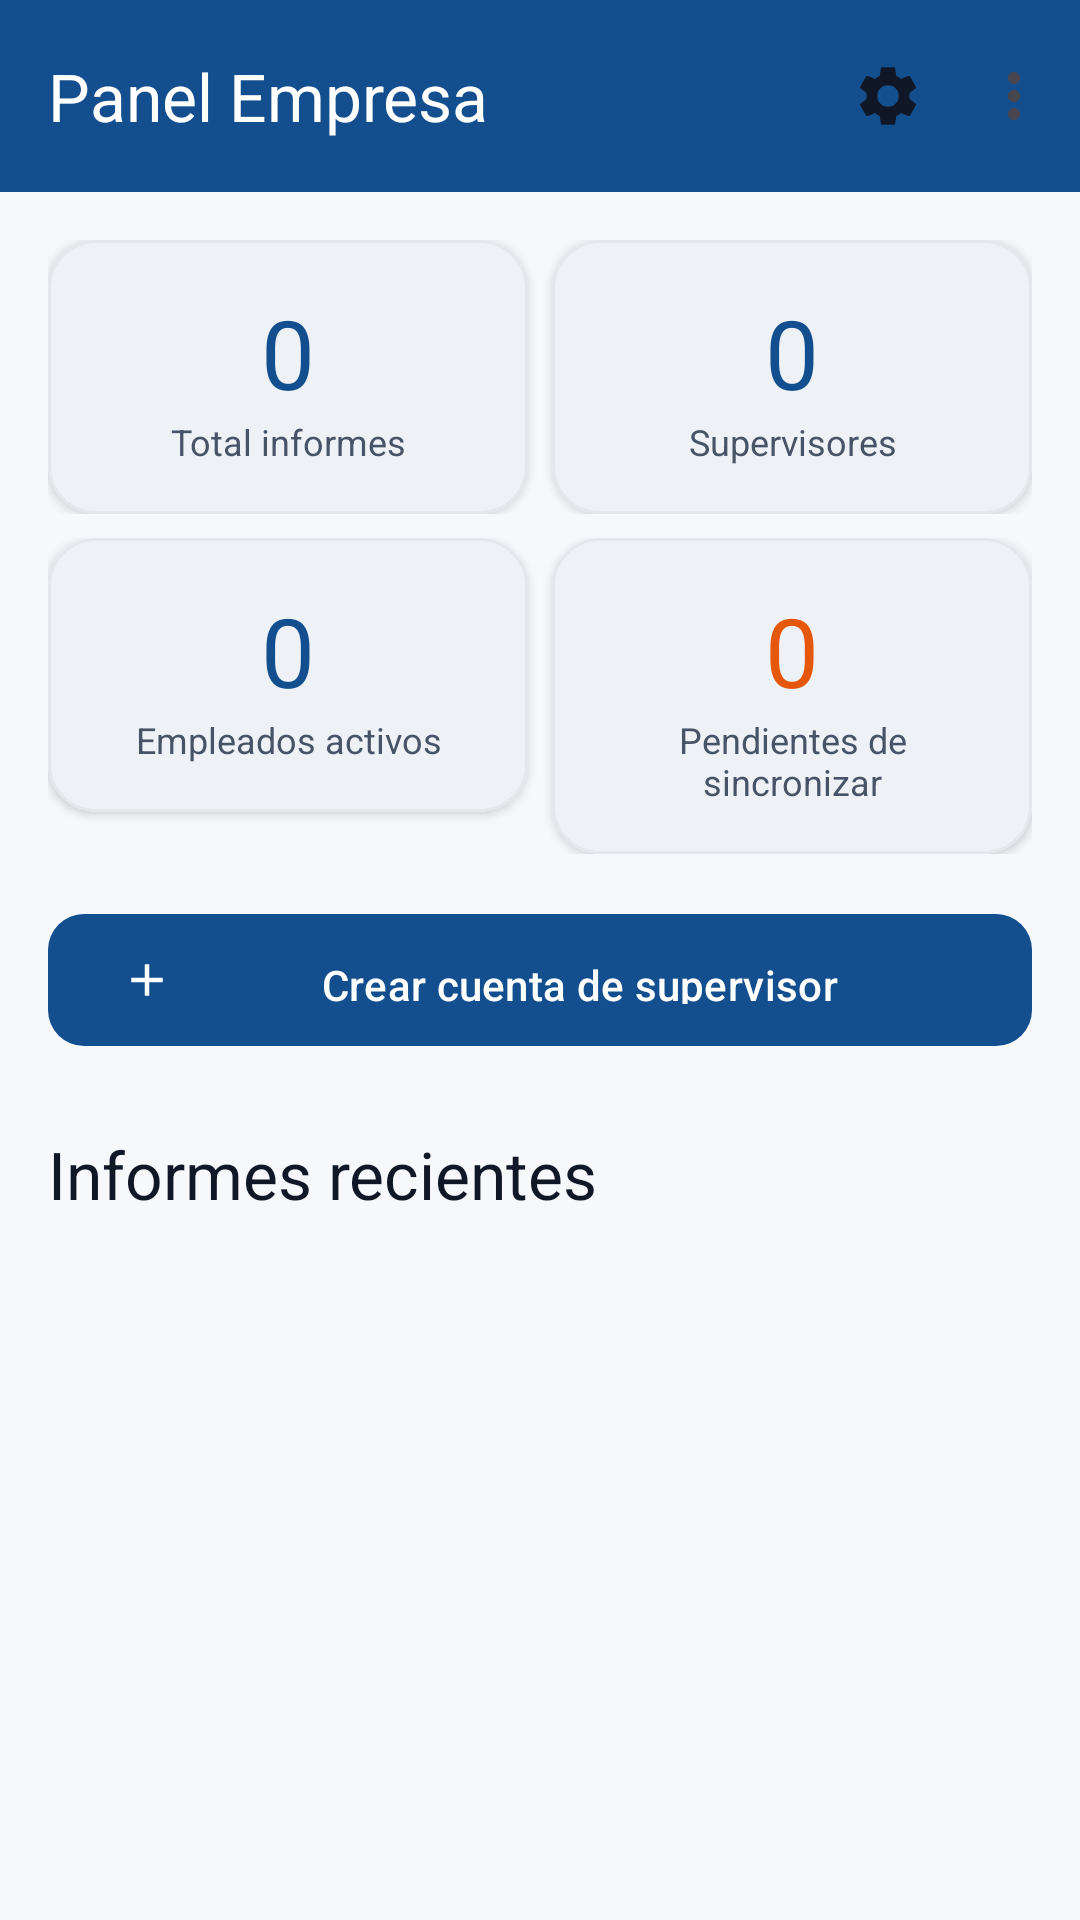

Here is an Android app screen rendered from its layout file. Give the layout XML and the strings, colors and styles it references.
<!-- AndroidManifest.xml: application theme Theme.BIOSUR -->
<!-- res/layout/fragment_company_dashboard.xml -->
<?xml version="1.0" encoding="utf-8"?>
<androidx.constraintlayout.widget.ConstraintLayout
    xmlns:android="http://schemas.android.com/apk/res/android"
    xmlns:app="http://schemas.android.com/apk/res-auto"
    android:layout_width="match_parent"
    android:layout_height="match_parent"
    android:background="@color/bg_app">

    <com.google.android.material.appbar.MaterialToolbar
        android:id="@+id/toolbar"
        android:layout_width="match_parent"
        android:layout_height="?attr/actionBarSize"
        android:background="@color/blue_primary"
        app:titleTextColor="@color/white"
        app:title="@string/dashboard_title"
        app:menu="@menu/menu_main_toolbar"
        app:layout_constraintTop_toTopOf="parent" />

    <ScrollView
        android:layout_width="match_parent"
        android:layout_height="0dp"
        app:layout_constraintTop_toBottomOf="@id/toolbar"
        app:layout_constraintBottom_toBottomOf="parent">

        <LinearLayout
            android:orientation="vertical"
            android:layout_width="match_parent"
            android:layout_height="wrap_content"
            android:padding="@dimen/spacing_md">

            
            <LinearLayout
                android:orientation="horizontal"
                android:layout_width="match_parent"
                android:layout_height="wrap_content">

                <com.google.android.material.card.MaterialCardView
                    android:layout_width="0dp"
                    android:layout_height="wrap_content"
                    android:layout_weight="1"
                    android:layout_marginEnd="@dimen/spacing_xs">

                    <LinearLayout
                        android:orientation="vertical"
                        android:layout_width="match_parent"
                        android:layout_height="wrap_content"
                        android:gravity="center">

                        <TextView
                            android:id="@+id/stat_total_reports"
                            android:layout_width="wrap_content"
                            android:layout_height="wrap_content"
                            android:textColor="@color/blue_primary"
                            android:textSize="@dimen/text_huge"
                            android:fontFamily="sans-serif-bold"
                            android:text="0" />

                        <TextView
                            android:layout_width="wrap_content"
                            android:layout_height="wrap_content"
                            android:text="@string/dashboard_total_reports"
                            android:textColor="@color/text_secondary"
                            android:textSize="@dimen/text_caption"
                            android:gravity="center" />
                    </LinearLayout>
                </com.google.android.material.card.MaterialCardView>

                <com.google.android.material.card.MaterialCardView
                    android:layout_width="0dp"
                    android:layout_height="wrap_content"
                    android:layout_weight="1"
                    android:layout_marginStart="@dimen/spacing_xs">

                    <LinearLayout
                        android:orientation="vertical"
                        android:layout_width="match_parent"
                        android:layout_height="wrap_content"
                        android:gravity="center">

                        <TextView
                            android:id="@+id/stat_supervisors"
                            android:layout_width="wrap_content"
                            android:layout_height="wrap_content"
                            android:textColor="@color/blue_primary"
                            android:textSize="@dimen/text_huge"
                            android:fontFamily="sans-serif-bold"
                            android:text="0" />

                        <TextView
                            android:layout_width="wrap_content"
                            android:layout_height="wrap_content"
                            android:text="@string/dashboard_supervisors"
                            android:textColor="@color/text_secondary"
                            android:textSize="@dimen/text_caption"
                            android:gravity="center" />
                    </LinearLayout>
                </com.google.android.material.card.MaterialCardView>
            </LinearLayout>

            <LinearLayout
                android:orientation="horizontal"
                android:layout_width="match_parent"
                android:layout_height="wrap_content"
                android:layout_marginTop="@dimen/spacing_sm">

                <com.google.android.material.card.MaterialCardView
                    android:layout_width="0dp"
                    android:layout_height="wrap_content"
                    android:layout_weight="1"
                    android:layout_marginEnd="@dimen/spacing_xs">

                    <LinearLayout
                        android:orientation="vertical"
                        android:layout_width="match_parent"
                        android:layout_height="wrap_content"
                        android:gravity="center">

                        <TextView
                            android:id="@+id/stat_employees"
                            android:layout_width="wrap_content"
                            android:layout_height="wrap_content"
                            android:textColor="@color/blue_primary"
                            android:textSize="@dimen/text_huge"
                            android:fontFamily="sans-serif-bold"
                            android:text="0" />

                        <TextView
                            android:layout_width="wrap_content"
                            android:layout_height="wrap_content"
                            android:text="@string/dashboard_total_employees"
                            android:textColor="@color/text_secondary"
                            android:textSize="@dimen/text_caption"
                            android:gravity="center" />
                    </LinearLayout>
                </com.google.android.material.card.MaterialCardView>

                <com.google.android.material.card.MaterialCardView
                    android:layout_width="0dp"
                    android:layout_height="wrap_content"
                    android:layout_weight="1"
                    android:layout_marginStart="@dimen/spacing_xs">

                    <LinearLayout
                        android:orientation="vertical"
                        android:layout_width="match_parent"
                        android:layout_height="wrap_content"
                        android:gravity="center">

                        <TextView
                            android:id="@+id/stat_pending"
                            android:layout_width="wrap_content"
                            android:layout_height="wrap_content"
                            android:textColor="@color/orange_dark"
                            android:textSize="@dimen/text_huge"
                            android:fontFamily="sans-serif-bold"
                            android:text="0" />

                        <TextView
                            android:layout_width="wrap_content"
                            android:layout_height="wrap_content"
                            android:text="@string/dashboard_pending_sync"
                            android:textColor="@color/text_secondary"
                            android:textSize="@dimen/text_caption"
                            android:gravity="center" />
                    </LinearLayout>
                </com.google.android.material.card.MaterialCardView>
            </LinearLayout>

            
            <com.google.android.material.button.MaterialButton
                android:id="@+id/btn_create_supervisor"
                style="@style/Widget.BIOSUR.Button.Primary"
                android:layout_width="match_parent"
                android:layout_height="@dimen/btn_height"
                android:layout_marginTop="@dimen/spacing_md"
                android:text="Crear cuenta de supervisor"
                app:icon="@drawable/ic_add" />

            <TextView
                android:layout_width="wrap_content"
                android:layout_height="wrap_content"
                android:layout_marginTop="@dimen/spacing_lg"
                android:text="@string/dashboard_recent_reports"
                style="@style/TextAppearance.BIOSUR.Title" />

            <androidx.recyclerview.widget.RecyclerView
                android:id="@+id/reports_recycler"
                android:layout_width="match_parent"
                android:layout_height="wrap_content"
                android:layout_marginTop="@dimen/spacing_sm"
                android:nestedScrollingEnabled="false" />

        </LinearLayout>
    </ScrollView>

</androidx.constraintlayout.widget.ConstraintLayout>
<!-- resources referenced by this layout -->
<resources>
  <color name="bg_app">#FFF6F8FB</color>
  <color name="blue_primary">#FF134E8E</color>
  <color name="orange_dark">#FFE5570A</color>
  <color name="text_secondary">#FF475467</color>
  <color name="white">#FFFFFFFF</color>
  <dimen name="btn_height">52dp</dimen>
  <dimen name="spacing_lg">24dp</dimen>
  <dimen name="spacing_md">16dp</dimen>
  <dimen name="spacing_sm">8dp</dimen>
  <dimen name="spacing_xs">4dp</dimen>
  <dimen name="text_caption">12sp</dimen>
  <dimen name="text_huge">32sp</dimen>
  <!-- drawable ic_add (drawable) -->
  <?xml version="1.0" encoding="utf-8"?>
  <vector xmlns:android="http://schemas.android.com/apk/res/android"
      android:width="24dp"
      android:height="24dp"
      android:viewportWidth="24"
      android:viewportHeight="24"
      android:tint="?attr/colorOnSurface">
      <path android:fillColor="@android:color/white"
          android:pathData="M19,13h-6v6h-2v-6H5v-2h6V5h2v6h6v2z" />
  </vector>
  <string name="dashboard_pending_sync">Pendientes de sincronizar</string>
  <string name="dashboard_recent_reports">Informes recientes</string>
  <string name="dashboard_supervisors">Supervisores</string>
  <string name="dashboard_title">Panel Empresa</string>
  <string name="dashboard_total_employees">Empleados activos</string>
  <string name="dashboard_total_reports">Total informes</string>
  <style name="TextAppearance.BIOSUR.Title" parent="TextAppearance.Material3.TitleLarge">
          <item name="android:textColor">@color/text_primary</item>
          <item name="android:fontFamily">sans-serif-medium</item>
      </style>
  <style name="Widget.BIOSUR.Button.Primary" parent="Widget.Material3.Button">
          <item name="backgroundTint">@color/blue_primary</item>
          <item name="android:textColor">@color/white</item>
          <item name="cornerRadius">12dp</item>
          <item name="android:textAllCaps">false</item>
          <item name="android:fontFamily">sans-serif-medium</item>
          <item name="android:paddingTop">14dp</item>
          <item name="android:paddingBottom">14dp</item>
      </style>
  <color name="text_primary">#FF101828</color>
  <color name="blue_primary_dark">#FF0A3262</color>
  <color name="blue_pale">#FFE8F1FB</color>
  <color name="blue_deep">#FF0D2A4E</color>
  <color name="orange_primary">#FFFF6B1A</color>
  <color name="orange_pale">#FFFFEDE0</color>
  <color name="bg_card">#FFFFFFFF</color>
  <color name="outline">#FFD0D5DD</color>
  <color name="error">#FFD92D20</color>
  <style name="TextAppearance.BIOSUR.Headline" parent="TextAppearance.Material3.HeadlineSmall">
          <item name="android:textColor">@color/blue_deep</item>
          <item name="android:fontFamily">sans-serif-medium</item>
      </style>
  <style name="TextAppearance.BIOSUR.Body" parent="TextAppearance.Material3.BodyLarge">
          <item name="android:textColor">@color/text_secondary</item>
      </style>
  <style name="Widget.BIOSUR.CardView" parent="Widget.Material3.CardView.Filled">
          <item name="cardBackgroundColor">@color/bg_card</item>
          <item name="cardCornerRadius">16dp</item>
          <item name="cardElevation">2dp</item>
          <item name="contentPadding">16dp</item>
          <item name="strokeWidth">1dp</item>
          <item name="strokeColor">@color/divider</item>
      </style>
  <style name="Widget.BIOSUR.BottomNavigationView" parent="Widget.Material3.BottomNavigationView">
          <item name="itemActiveIndicatorStyle">@style/Widget.BIOSUR.BottomNavigationView.ItemActiveIndicator</item>
          <item name="itemIconTint">@color/blue_primary</item>
          <item name="itemTextColor">@color/blue_primary</item>
          <item name="backgroundTint">@color/white</item>
          <item name="elevation">8dp</item>
      </style>
  <color name="divider">#FFE4E7EC</color>
  <style name="Widget.BIOSUR.BottomNavigationView.ItemActiveIndicator" parent="Widget.Material3.BottomNavigationView.ActiveIndicator">
          <item name="android:color">@color/blue_pale</item>
      </style>
</resources>
